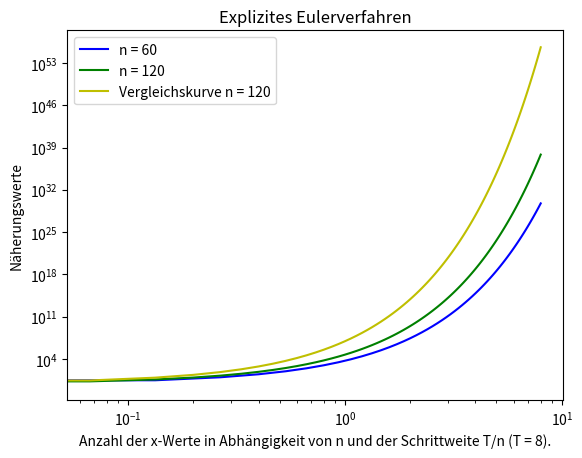
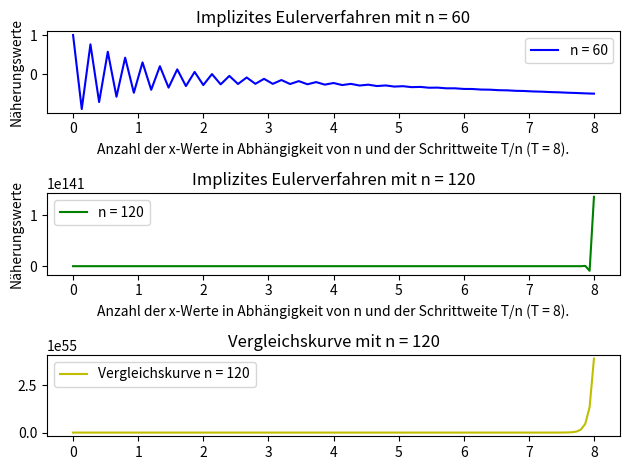

Here is the Python script that generated these plots, in order:
from matplotlib import pyplot as plt
from scipy import special

import math
import numpy as np

def _get_Schrittweite(T, n):
    return (T / n)

def _get_test_fkt(f, list):

    result = []

    for i in list:
        x = i[0]
        result.append((x, f(x)))

    return result

# Aufgabenteil a)
def explicitEuler(A, f, x0, T, n):
    """
        Löst ein AWP mittels des expliziten Euler-Verfahrens aus der VL:
        x_{k + 1} = x_k + τ(λx_k + f(t_k)),  mit k= 0,...,n−1

        Parameter:
        @param A:   λ = A
        @type A:    int
        @param f:   Funktion für das Eulerverfahren: x′(t) = λx(t) + f(t)
        @param x0:  Startwert
        @type x0:   int ? float
        @param T:   Schrittweite τ := T / n
        @type T:    float
        @param n:   Anzahl der Euler-Auswertungen (Notwendig für T)
        @type n:    int

        Rückgabe:
        @rtype:     [tupel] 
        @return:    Gibt eine Liste von Vektoren aller Iterierten als x ∈ R^{n + 1} 
                    (inklusive Startwert) zurück
    """

    # Liste mit Startwert
    result = [(0,x0)]

    h = _get_Schrittweite(T, n)

    for i in range(0, n):
        tk = result[i][0]
        xk = result[i][1]
        result.append(((tk + h), (xk + h * (A * xk + f(tk)))))

    return result

# TODO
# Aufgabenteil b)
def implicitEuler(A, f, x0, T, n):
    """
        Löst ein AWP mittels des impliziten Euler-Verfahrens aus der VL:
        x_{k + 1} = x_k + τ(λx_{k + 1} + f(t_{k + 1})),  mit k= 0,...,n−1

        Um x_{k+1} in Abhängigkeit von x_{k+1} berechnen zu können, muss
        die Gleichung nach x_{k+1} aufgelöst werden

        => x_{k+1} = (x_k + τ * f(t_{k + 1})) / (1 - τ * λ)

        Parameter:
        @param A:   λ = A
        @type A:    int
        @param f:   Funktion über die Iteriert wird: x′(t) = λx(t) + f(t)
        @param x0:  Startwert
        @type x0:   int ? float
        @param T:   Schrittweite τ := T / n
        @type T:    float
        @param n:   Anzahl der Euler-Auswertungen (Notwendig für T)
        @type n:    int

        Rückgabe:
        @rtype:     [tupel] 
        @return:    Gibt eine Liste von Vektoren aller Iterierten als x ∈ R^{n + 1} 
                    (inklusive Startwert) zurück in der Form (t,x) 
                    mit t = Wert auf x-Achse und x = Wert auf y-Achse
    """

    # Liste mit Startwert
    result = [(0,x0)]

    h = _get_Schrittweite(T, n)

    for i in range(0, n):
        tk = result[i][0] + h
        xk = result[i][1]
        result.append(((tk, ((xk + h * f(tk)) / (1 - h * A)))))

    return result

# Aufgabenteil c)
def make_plot(A, f, x0, T, n, c, method, sp):
    """
        Erstellt Plots nach bestimmten Bedingungen

        Parameter:
        @param A:       λ = A
        @type A:        int
        @param f:       Funktion über die Iteriert wird: x′(t) = λx(t) + f(t)
        @param x0:      Startwert
        @type x0:       int ? float
        @param T:       Schrittweite τ := T / n
        @type T:        float
        @param n:       Anzahl der Euler-Auswertungen (Notwendig für T)
        @type n:        int
        @param c:       Farbe für den entsprechenden Grafen
        @type c:        string
        @param method:  e für explicit, i für implicit
        @type method:   char bzw. string
        @param sp:      Position für den subplot: 0 = kein subplot, 
                        1 = oben, 2 = mitte, 3 = unten
        @type sp:       int
    """

    if method == 'e':
        plotlist = explicitEuler(A, f, x0, T, n)

        plt.loglog(*zip(*plotlist), c, label='n = %i' % n)

        if n == 120:
            test = _get_test_fkt(testFkt, plotlist)
            plt.loglog(*zip(*test), '-y', label='Vergleichskurve n = %i' % n)

        plt.xlabel('Anzahl der x-Werte in Abhängigkeit von n und der Schrittweite T/n (T = %i).' % T)
        plt.ylabel('Näherungswerte')
        plt.title('Explizites Eulerverfahren')
        plt.legend()
    
    if method == 'i':
        plotlist = implicitEuler(A, f, x0, T, n)
        if sp == 1:
            plt.subplot(3,1,sp)
            plt.plot(*zip(*plotlist), c, label='n = %i' % n)
            plt.title('Implizites Eulerverfahren mit n = %i' % n)
            plt.legend()
            plt.xlabel('Anzahl der x-Werte in Abhängigkeit von n und der Schrittweite T/n (T = %i).' % T)
            plt.ylabel('Näherungswerte')

        if sp == 2:
            plt.subplot(3,1,sp)
            plt.plot(*zip(*plotlist), c, label='n = %i' % n)
            plt.title('Implizites Eulerverfahren mit n = %i' % n)
            plt.legend()
            plt.xlabel('Anzahl der x-Werte in Abhängigkeit von n und der Schrittweite T/n (T = %i).' % T)
            plt.ylabel('Näherungswerte')

        if n == 120:
            test = _get_test_fkt(testFkt, plotlist)
            plt.subplot(3,1,3)
            plt.plot(*zip(*test), '-y', label='Vergleichskurve n = %i' % n)
            plt.title('Vergleichskurve mit n = %i' % n)
            plt.legend()

        plt.tight_layout()
        

A = 16
f = lambda t: t
T = 8 
x0 = 1  # => Punkt (0, 1) als Startwert
testFkt = lambda t: (257 / 256) * math.exp(16 * t) - (t / 16) - (1 / 256)

# Plot für Explizites Eulerverfahren
plt.figure('Aufgabe 3b) Plots für das explizite Eulerverfahren mit f(t) = t')

# Explizites Eulerverfahren mit n = 60
n = 60
make_plot(A, f, x0, T, n, '-b', 'e', 0)

# Explizites Eulerverfahren mit n = 120
n = 120
make_plot(A, f, x0, T, n, '-g', 'e', 0)

# Plot für Implizites Eulerverfahren
plt.figure('Aufgabe 3b) Plots für das implizite Eulerverfahren mit f(t) = t')

# Implizites Eulerverfahren mit n = 60
n = 60
make_plot(A, f, x0, T, n, '-b', 'i', 1)

# Implizites Eulerverfahren mit n = 120
n = 120
make_plot(A, f, x0, T, n, '-g', 'i', 2)

plt.show()